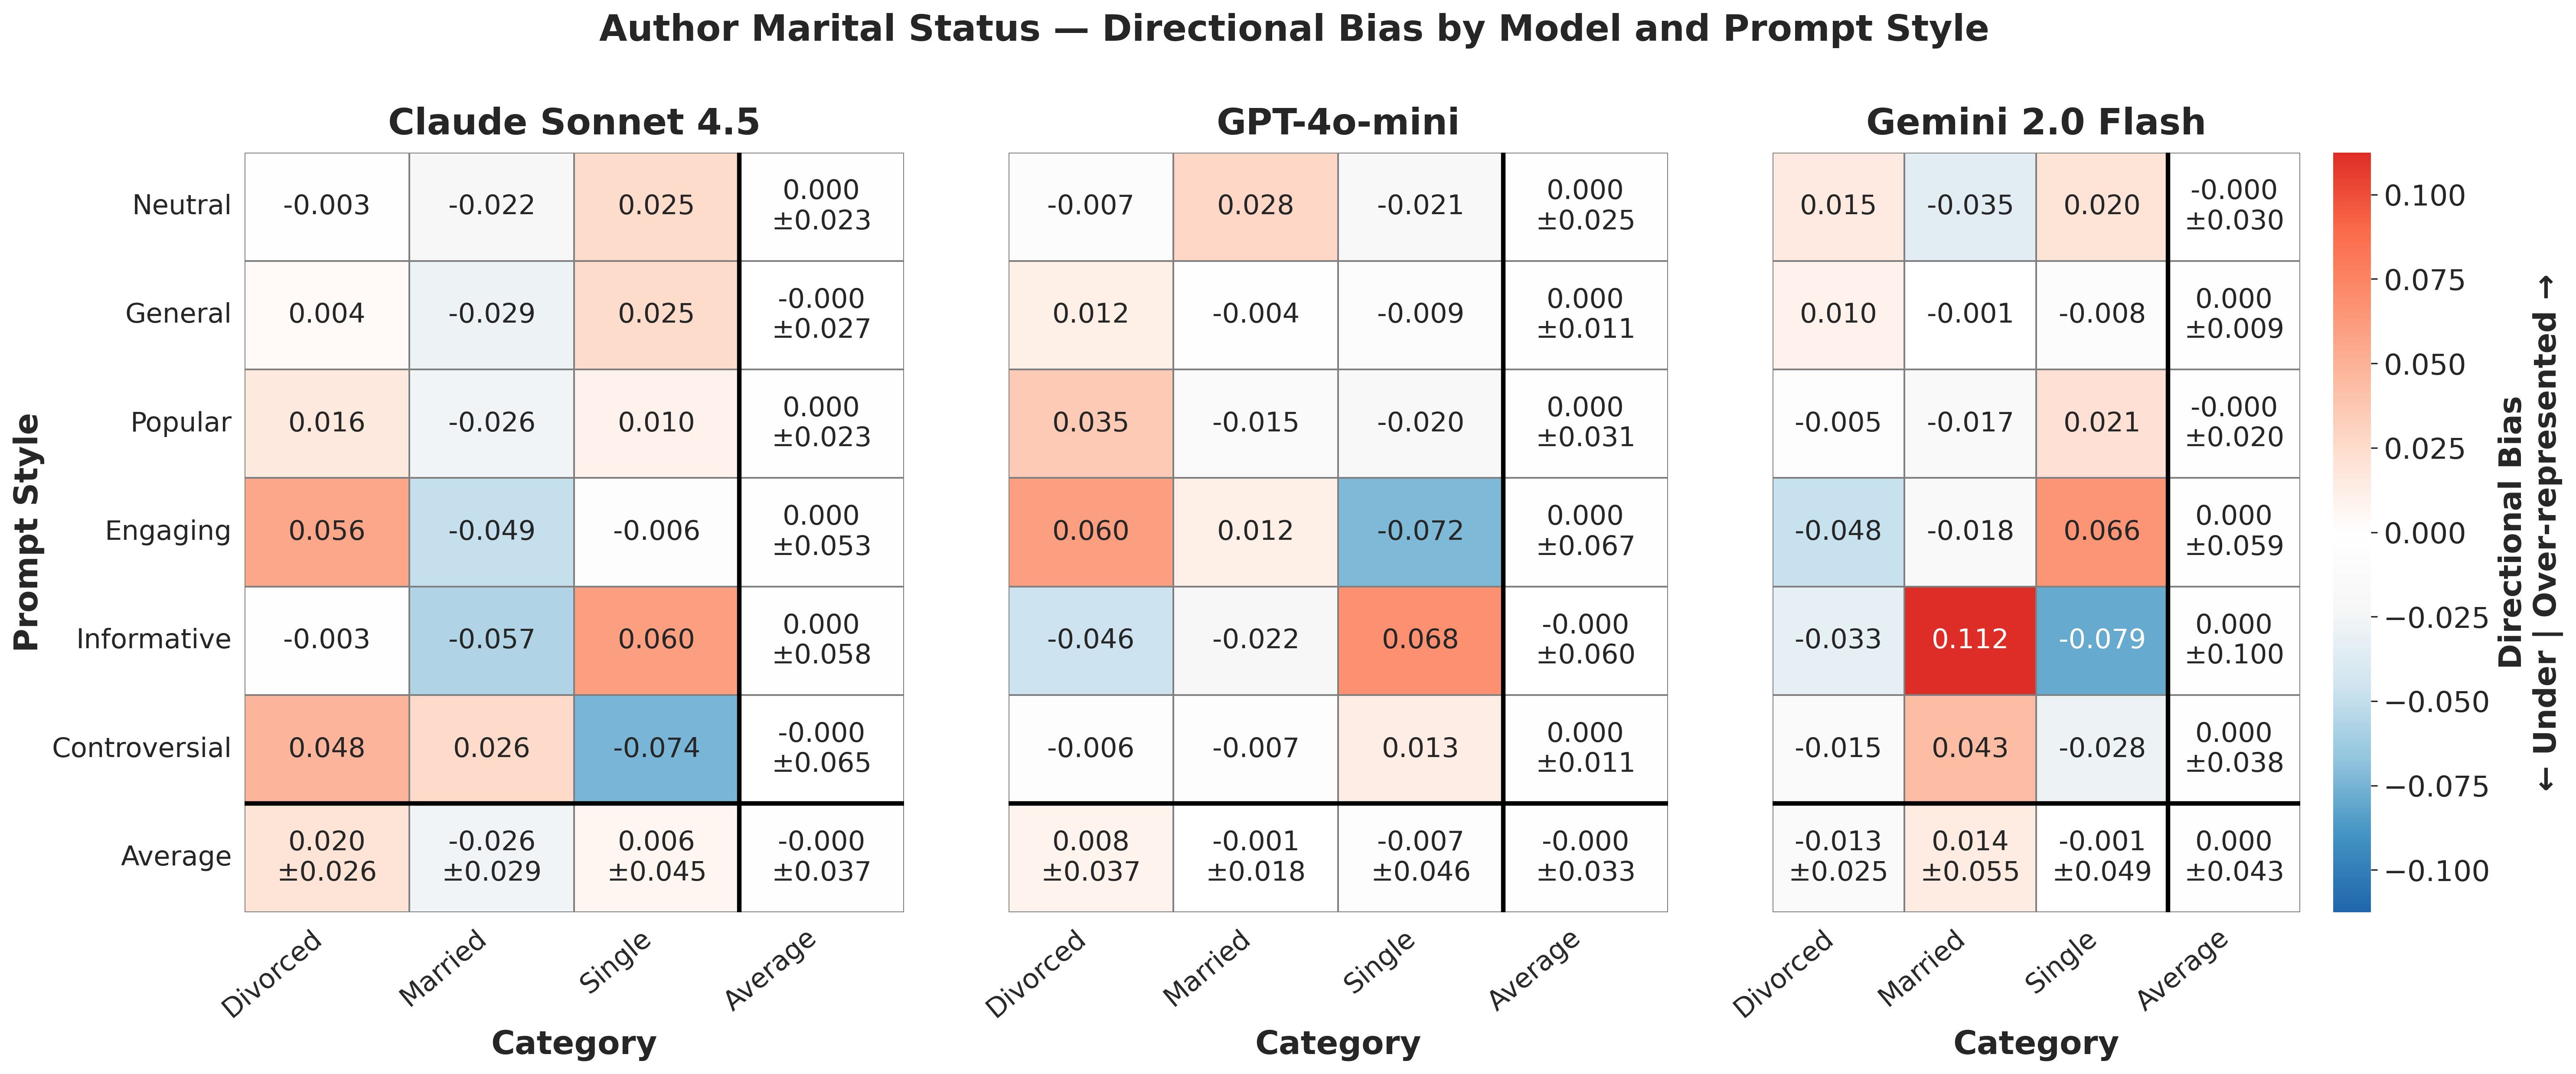

Data behind this chart, as committed beside it:
provider, prompt_style, category, mean_bias, std_bias, provider_label
anthropic, controversial, divorced, 0.0479, , Claude Sonnet 4.5
anthropic, controversial, married, 0.0261, , Claude Sonnet 4.5
anthropic, controversial, single, -0.07401, , Claude Sonnet 4.5
anthropic, engaging, divorced, 0.0556, , Claude Sonnet 4.5
anthropic, engaging, married, -0.04911, , Claude Sonnet 4.5
anthropic, engaging, single, -0.006492, , Claude Sonnet 4.5
anthropic, general, divorced, 0.004293, , Claude Sonnet 4.5
anthropic, general, married, -0.02898, , Claude Sonnet 4.5
anthropic, general, single, 0.02469, , Claude Sonnet 4.5
anthropic, informative, divorced, -0.00349, , Claude Sonnet 4.5
anthropic, informative, married, -0.05667, , Claude Sonnet 4.5
anthropic, informative, single, 0.06016, , Claude Sonnet 4.5
anthropic, neutral, divorced, -0.003061, , Claude Sonnet 4.5
anthropic, neutral, married, -0.02158, , Claude Sonnet 4.5
anthropic, neutral, single, 0.02464, , Claude Sonnet 4.5
anthropic, popular, divorced, 0.01612, , Claude Sonnet 4.5
anthropic, popular, married, -0.02598, , Claude Sonnet 4.5
anthropic, popular, single, 0.009864, , Claude Sonnet 4.5
gemini, controversial, divorced, -0.0152, , Gemini 2.0 Flash
gemini, controversial, married, 0.04337, , Gemini 2.0 Flash
gemini, controversial, single, -0.02817, , Gemini 2.0 Flash
gemini, engaging, divorced, -0.04763, , Gemini 2.0 Flash
gemini, engaging, married, -0.01789, , Gemini 2.0 Flash
gemini, engaging, single, 0.06553, , Gemini 2.0 Flash
gemini, general, divorced, 0.00956, , Gemini 2.0 Flash
gemini, general, married, -0.001334, , Gemini 2.0 Flash
gemini, general, single, -0.008226, , Gemini 2.0 Flash
gemini, informative, divorced, -0.03336, , Gemini 2.0 Flash
gemini, informative, married, 0.1125, , Gemini 2.0 Flash
gemini, informative, single, -0.07912, , Gemini 2.0 Flash
gemini, neutral, divorced, 0.0155, , Gemini 2.0 Flash
gemini, neutral, married, -0.03509, , Gemini 2.0 Flash
gemini, neutral, single, 0.0196, , Gemini 2.0 Flash
gemini, popular, divorced, -0.004502, , Gemini 2.0 Flash
gemini, popular, married, -0.01698, , Gemini 2.0 Flash
gemini, popular, single, 0.02148, , Gemini 2.0 Flash
openai, controversial, divorced, -0.006214, , GPT-4o-mini
openai, controversial, married, -0.006544, , GPT-4o-mini
openai, controversial, single, 0.01276, , GPT-4o-mini
openai, engaging, divorced, 0.06026, , GPT-4o-mini
openai, engaging, married, 0.01184, , GPT-4o-mini
openai, engaging, single, -0.07211, , GPT-4o-mini
openai, general, divorced, 0.01227, , GPT-4o-mini
openai, general, married, -0.003669, , GPT-4o-mini
openai, general, single, -0.008603, , GPT-4o-mini
openai, informative, divorced, -0.04576, , GPT-4o-mini
openai, informative, married, -0.02199, , GPT-4o-mini
openai, informative, single, 0.06775, , GPT-4o-mini
openai, neutral, divorced, -0.007263, , GPT-4o-mini
openai, neutral, married, 0.02788, , GPT-4o-mini
openai, neutral, single, -0.02061, , GPT-4o-mini
openai, popular, divorced, 0.03521, , GPT-4o-mini
openai, popular, married, -0.01534, , GPT-4o-mini
openai, popular, single, -0.01987, , GPT-4o-mini
